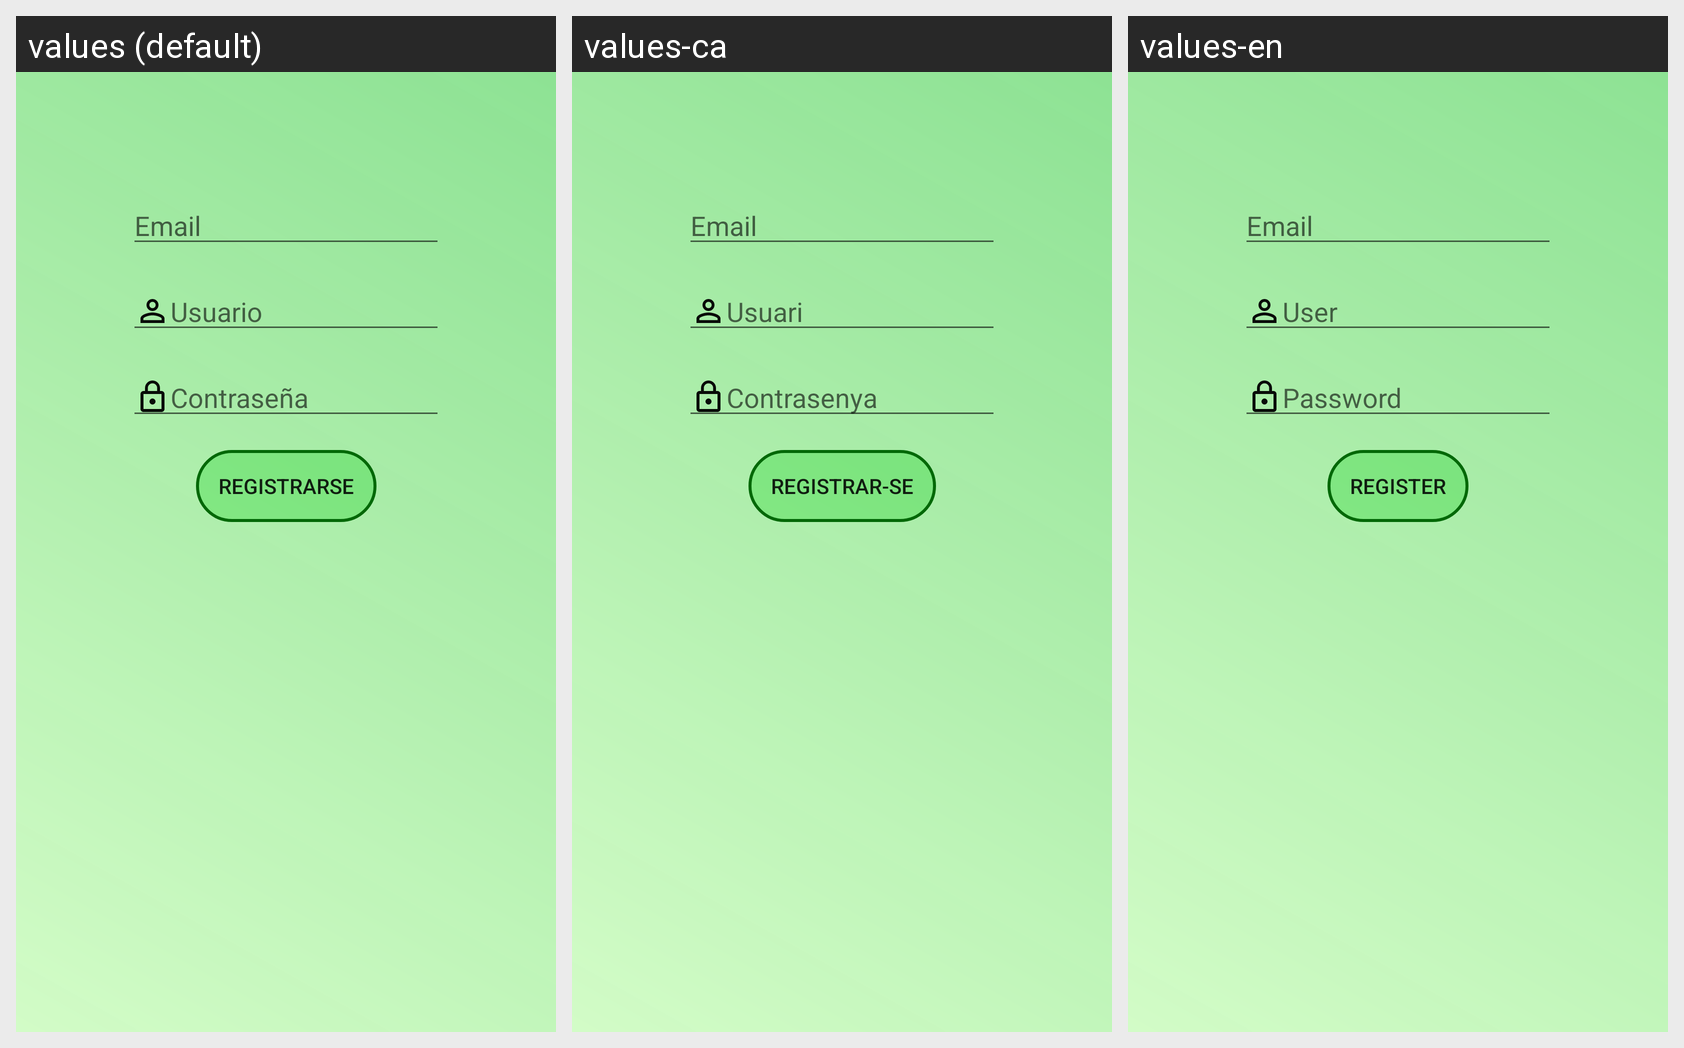

Locale-by-locale string values for the Android screen shown in this grid:
Android screen res/layout/register_activity.xml rendered under 3 locales, left to right: values (default), values-ca, values-en. Device: Nexus 5 (rendered at 1080×1920; each locale shown at half size, 540×960, under a caption strip naming it); theme AppTheme.
Strings drawn on this screen, with the default value and each locale's value (text and hints the layout hard-codes, and strings that could not be matched under every locale, appear in the picture but are not listed):

user
  values: Usuario
  values-ca: Usuari
  values-en: User

register
  values: Registrarse
  values-ca: Registrar-se
  values-en: Register

password
  values: Contraseña
  values-ca: Contrasenya
  values-en: Password

email
  values: Email
  values-ca: Email
  values-en: Email
